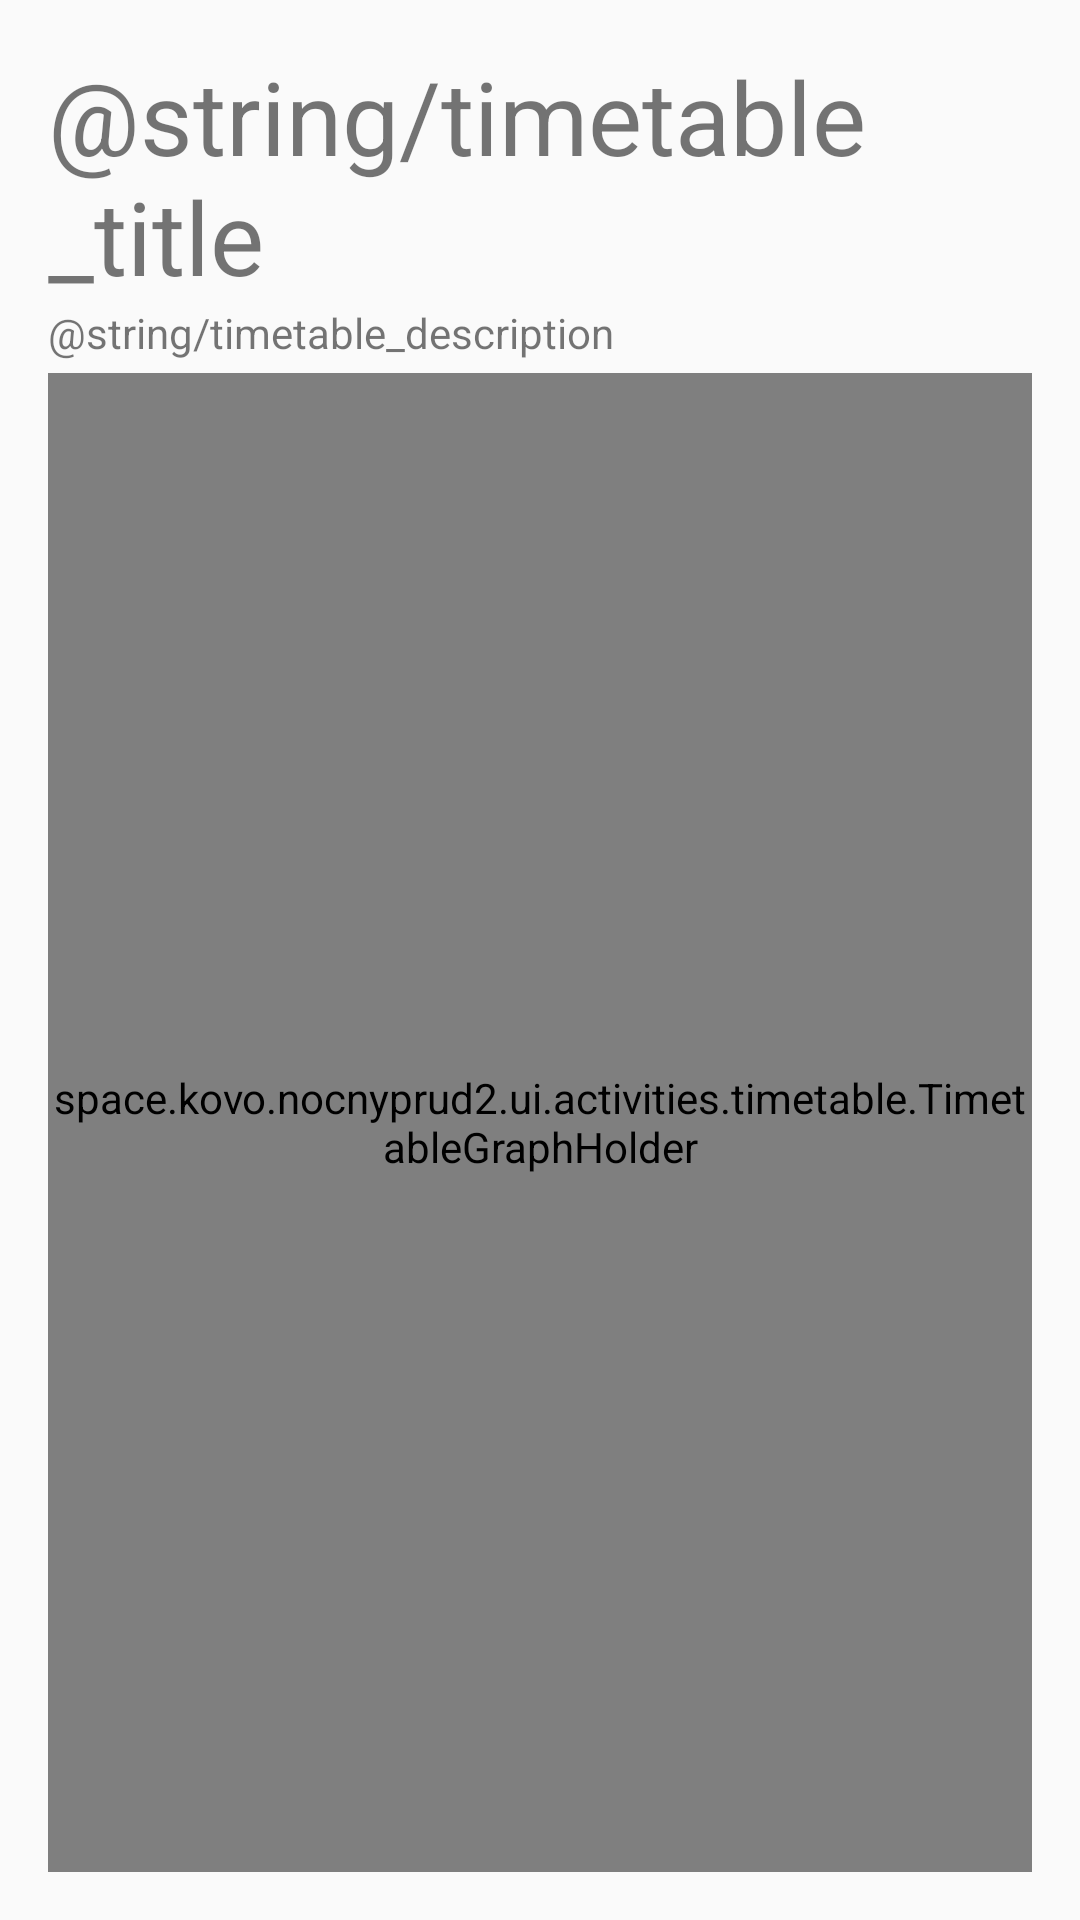

Reconstruct the res/layout file that produces this screen, plus the resources it refers to.
<!-- AndroidManifest.xml: activity theme Theme.NocnyPrud2 -->
<!-- res/layout/timetable.xml -->
<?xml version="1.0" encoding="utf-8"?>
<LinearLayout xmlns:android="http://schemas.android.com/apk/res/android"
              android:orientation="vertical"
              android:layout_width="match_parent"
              android:layout_height="match_parent" android:padding="@dimen/global_padding">

    <TextView
            android:text="@string/timetable_title"
            android:layout_width="match_parent"
            android:layout_height="wrap_content" android:id="@+id/timetable_title_text" android:textSize="34sp"/>
    <TextView
            android:text="@string/timetable_description"
            android:layout_width="match_parent"
            android:layout_height="wrap_content" android:id="@+id/timetable_description"/>
    <space.kovo.nocnyprud2.ui.activities.timetable.TimetableGraphHolder
            android:orientation="vertical"
            android:layout_width="match_parent"
            android:layout_height="match_parent" android:id="@+id/timetable_graph_holder"
            android:layout_marginTop="4dp">
        <LinearLayout
                android:orientation="horizontal"
                android:layout_width="match_parent"
                android:layout_height="wrap_content"
                android:id="@+id/timetable_graph_hours_even">
            <TextView
                    android:text="0"
                    android:layout_width="0dp"
                    android:layout_height="wrap_content"
                    android:layout_weight="1"
                    android:textAlignment="textStart"
                    android:textSize="20sp" android:textStyle="bold"
                    android:id="@+id/timetable_graph_hours_0"/>
            <TextView
                    android:text="2"
                    android:layout_width="0dp"
                    android:layout_height="wrap_content" android:id="@+id/timetable_graph_hours_2"
                    android:layout_weight="1"
                    android:textAlignment="textStart"
                    android:textSize="20sp" android:textStyle="bold"/>
            <TextView
                    android:text="4"
                    android:layout_width="0dp"
                    android:layout_height="wrap_content" android:id="@+id/timetable_graph_hours_4"
                    android:layout_weight="1"
                    android:textAlignment="textStart"
                    android:textSize="20sp" android:textStyle="bold"/>
            <TextView
                    android:text="6"
                    android:layout_width="0dp"
                    android:layout_height="wrap_content" android:id="@+id/timetable_graph_hours_6"
                    android:layout_weight="1"
                    android:textAlignment="textStart"
                    android:textSize="20sp" android:textStyle="bold"/>
            <TextView
                    android:text="8"
                    android:layout_width="0dp"
                    android:layout_height="wrap_content" android:id="@+id/timetable_graph_hours_8"
                    android:layout_weight="1"
                    android:textAlignment="textStart"
                    android:textSize="20sp" android:textStyle="bold"/>
            <TextView
                    android:text="10"
                    android:layout_width="0dp"
                    android:layout_height="wrap_content" android:id="@+id/timetable_graph_hours_10"
                    android:layout_weight="1"
                    android:textAlignment="textStart"
                    android:textSize="20sp" android:textStyle="bold"/>
            <TextView
                    android:text="12"
                    android:layout_width="0dp"
                    android:layout_height="wrap_content" android:id="@+id/timetable_graph_hours_12"
                    android:layout_weight="1"
                    android:textAlignment="textStart"
                    android:textSize="20sp" android:textStyle="bold"/>
            <TextView
                    android:text="14"
                    android:layout_width="0dp"
                    android:layout_height="wrap_content" android:id="@+id/timetable_graph_hours_14"
                    android:layout_weight="1"
                    android:textAlignment="textStart"
                    android:textSize="20sp" android:textStyle="bold"/>
            <TextView
                    android:text="16"
                    android:layout_width="0dp"
                    android:layout_height="wrap_content" android:id="@+id/timetable_graph_hours_16"
                    android:layout_weight="1"
                    android:textAlignment="textStart"
                    android:textSize="20sp" android:textStyle="bold"/>
            <TextView
                    android:text="18"
                    android:layout_width="0dp"
                    android:layout_height="wrap_content" android:id="@+id/timetable_graph_hours_18"
                    android:layout_weight="1"
                    android:textAlignment="textStart"
                    android:textSize="20sp" android:textStyle="bold"/>
            <TextView
                    android:text="20"
                    android:layout_width="0dp"
                    android:layout_height="wrap_content" android:id="@+id/timetable_graph_hours_20"
                    android:layout_weight="1"
                    android:textAlignment="textStart"
                    android:textSize="20sp" android:textStyle="bold"/>
            <TextView
                    android:text="22"
                    android:layout_width="0dp"
                    android:layout_height="wrap_content" android:id="@+id/timetable_graph_hours_22"
                    android:layout_weight="1"
                    android:textAlignment="textStart"
                    android:textSize="20sp" android:textStyle="bold"/>
        </LinearLayout>
        <LinearLayout
                android:orientation="horizontal"
                android:layout_width="match_parent"
                android:layout_height="wrap_content" android:id="@+id/timetable_graph_hours_odd"
        >
            <TextView
                    android:text="1"
                    android:layout_width="0dp"
                    android:layout_height="wrap_content" android:id="@+id/timetable_graph_hours_1"
                    android:layout_weight="1"
                    android:textAlignment="textEnd"
                    android:textSize="20sp" android:textStyle="bold"/>
            <TextView
                    android:text="3"
                    android:layout_width="0dp"
                    android:layout_height="wrap_content" android:id="@+id/timetable_graph_hours_3"
                    android:layout_weight="1"
                    android:textAlignment="textEnd"
                    android:textSize="20sp" android:textStyle="bold"/>
            <TextView
                    android:text="5"
                    android:layout_width="0dp"
                    android:layout_height="wrap_content" android:id="@+id/timetable_graph_hours_5"
                    android:layout_weight="1"
                    android:textAlignment="textEnd"
                    android:textSize="20sp" android:textStyle="bold"/>
            <TextView
                    android:text="7"
                    android:layout_width="0dp"
                    android:layout_height="wrap_content" android:id="@+id/timetable_graph_hours_7"
                    android:layout_weight="1"
                    android:textAlignment="textEnd"
                    android:textSize="20sp" android:textStyle="bold"/>
            <TextView
                    android:text="9"
                    android:layout_width="0dp"
                    android:layout_height="wrap_content" android:id="@+id/timetable_graph_hours_9"
                    android:layout_weight="1"
                    android:textAlignment="textEnd"
                    android:textSize="20sp" android:textStyle="bold"/>
            <TextView
                    android:text="11"
                    android:layout_width="0dp"
                    android:layout_height="wrap_content" android:id="@+id/timetable_graph_hours_11"
                    android:layout_weight="1"
                    android:textAlignment="textEnd"
                    android:textSize="20sp" android:textStyle="bold"/>
            <TextView
                    android:text="13"
                    android:layout_width="0dp"
                    android:layout_height="wrap_content" android:id="@+id/timetable_graph_hours_13"
                    android:layout_weight="1"
                    android:textAlignment="textEnd"
                    android:textSize="20sp" android:textStyle="bold"/>
            <TextView
                    android:text="15"
                    android:layout_width="0dp"
                    android:layout_height="wrap_content" android:id="@+id/timetable_graph_hours_15"
                    android:layout_weight="1"
                    android:textAlignment="textEnd"
                    android:textSize="20sp" android:textStyle="bold"/>
            <TextView
                    android:text="17"
                    android:layout_width="0dp"
                    android:layout_height="wrap_content" android:id="@+id/timetable_graph_hours_17"
                    android:layout_weight="1"
                    android:textAlignment="textEnd"
                    android:textSize="20sp" android:textStyle="bold"/>
            <TextView
                    android:text="19"
                    android:layout_width="0dp"
                    android:layout_height="wrap_content" android:id="@+id/timetable_graph_hours_19"
                    android:layout_weight="1"
                    android:textAlignment="textEnd"
                    android:textSize="20sp" android:textStyle="bold"/>
            <TextView
                    android:text="21"
                    android:layout_width="0dp"
                    android:layout_height="wrap_content" android:id="@+id/timetable_graph_hours_21"
                    android:layout_weight="1"
                    android:textAlignment="textEnd"
                    android:textSize="20sp" android:textStyle="bold"/>
            <TextView
                    android:text="23"
                    android:layout_width="0dp"
                    android:layout_height="wrap_content" android:id="@+id/timetable_graph_hours_23"
                    android:layout_weight="1"
                    android:textAlignment="textEnd"
                    android:textSize="20sp" android:textStyle="bold"/>
        </LinearLayout>
        <View
                android:layout_width="match_parent"
                android:layout_height="2dp"
                android:background="#aaa"/>
    </space.kovo.nocnyprud2.ui.activities.timetable.TimetableGraphHolder>
</LinearLayout>
<!-- resources referenced by this layout -->
<resources>
  <dimen name="global_padding">16dp</dimen>
  <style name="Theme.NocnyPrud2" parent="android:Theme.Material.Light.NoActionBar" />
</resources>
